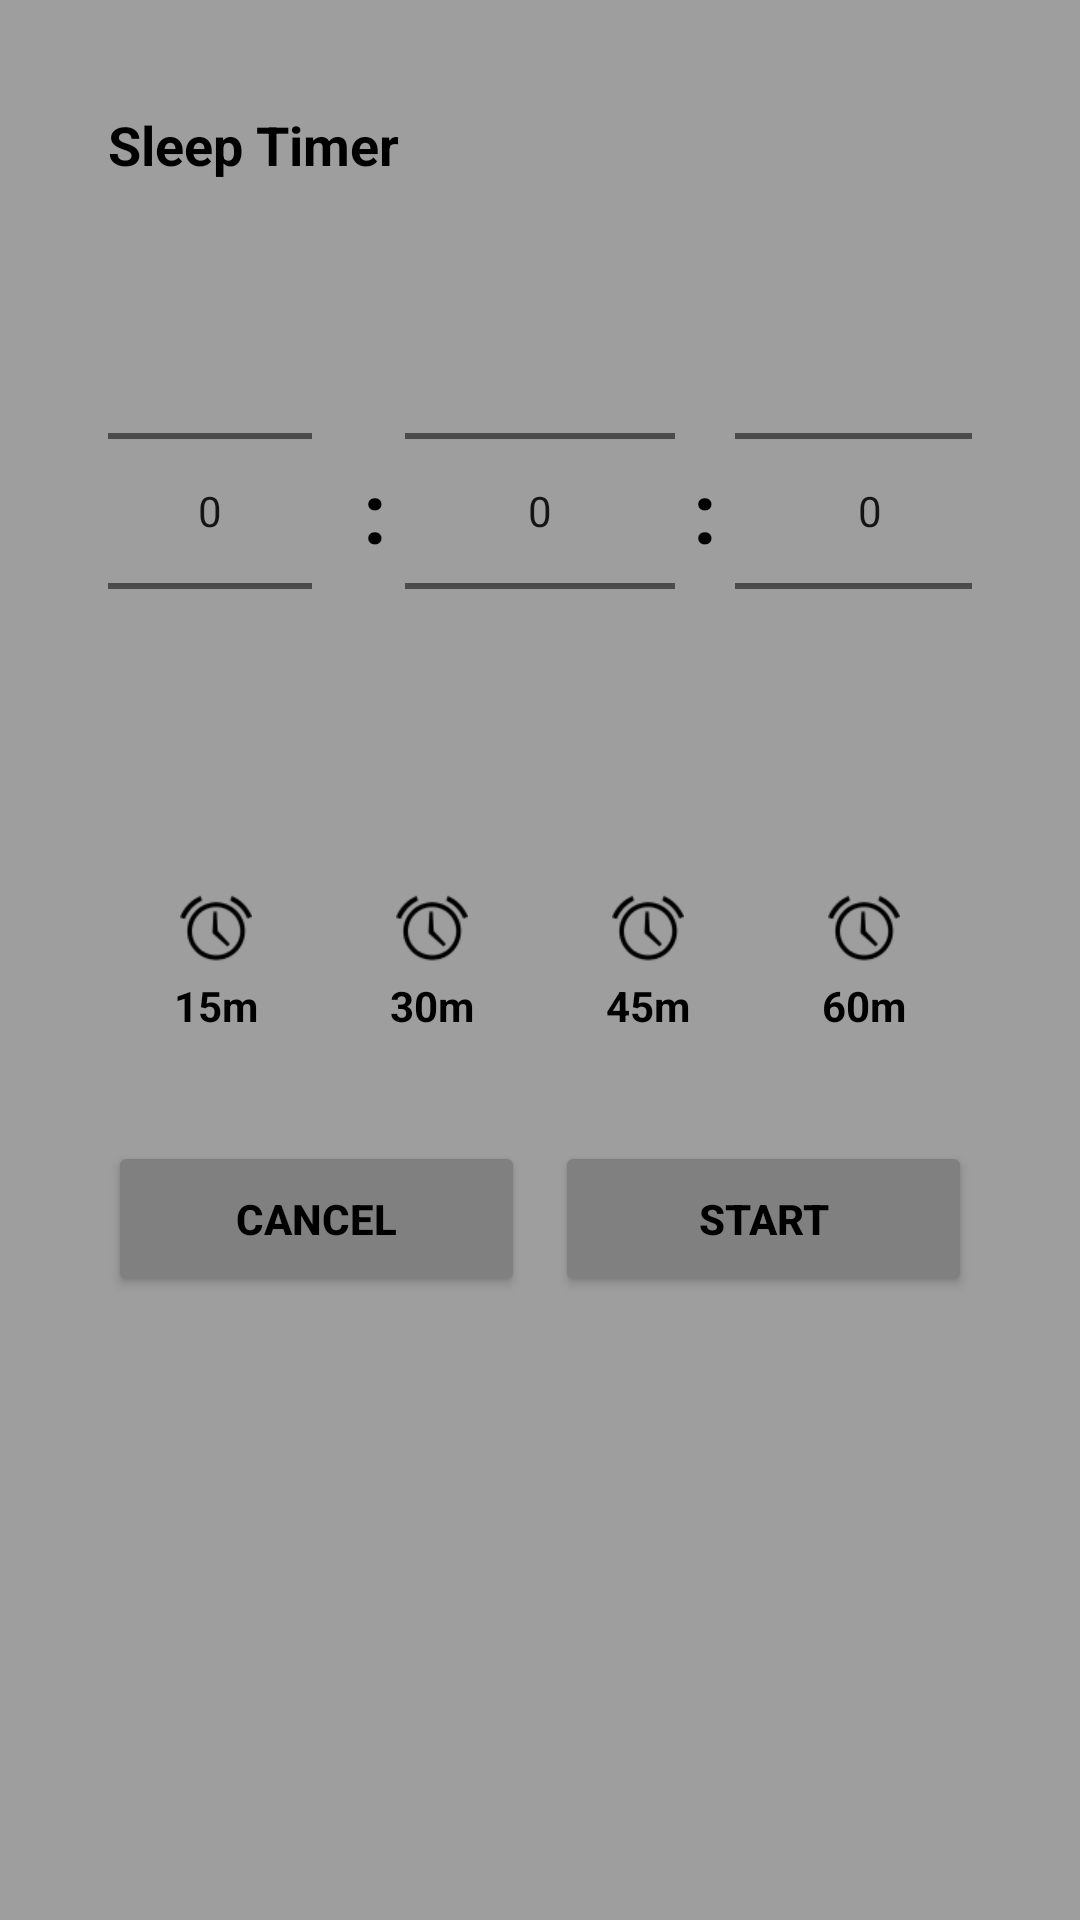

Reconstruct the res/layout file that produces this screen, plus the resources it refers to.
<!-- AndroidManifest.xml: application theme Theme.AppCompat.DayNight.DarkActionBar -->
<!-- res/layout/bottom_sheet_sleep_timer.xml -->
<?xml version="1.0" encoding="utf-8"?>
<LinearLayout xmlns:android="http://schemas.android.com/apk/res/android"
    xmlns:app="http://schemas.android.com/apk/res-auto"
    android:id="@+id/sleepTimerRoot"
    android:layout_width="match_parent"
    android:layout_height="wrap_content"
    android:orientation="vertical"
    android:padding="18dp"
    android:background="@color/accent_gray">

    
    <LinearLayout
        android:layout_width="match_parent"
        android:layout_height="wrap_content"
        android:orientation="vertical"
        android:padding="18dp"
        android:layout_marginBottom="10dp">

        
        <TextView
            android:id="@+id/tvTitle"
            android:layout_width="wrap_content"
            android:layout_height="wrap_content"
            android:text="Sleep Timer"
            android:textColor="#000000"
            android:textSize="18sp"
            android:textStyle="bold" />

        
        <View
            android:layout_width="match_parent"
            android:layout_height="20dp" />

        
        <LinearLayout
            android:layout_width="match_parent"
            android:layout_height="wrap_content"
            android:gravity="center"
            android:orientation="horizontal">

            <NumberPicker
                android:id="@+id/npHours"
                android:layout_width="90dp"
                android:layout_height="wrap_content" />

            <TextView
                android:layout_width="wrap_content"
                android:layout_height="wrap_content"
                android:text=":"
                android:textSize="28sp"
                android:textColor="#000000"
                android:padding="6dp"
                android:textStyle="bold" />

            <NumberPicker
                android:id="@+id/npMinutes"
                android:layout_width="90dp"
                android:layout_height="wrap_content" />

            <TextView
                android:layout_width="wrap_content"
                android:layout_height="wrap_content"
                android:text=":"
                android:textSize="28sp"
                android:textColor="#000000"
                android:padding="6dp"
                android:textStyle="bold" />

            <NumberPicker
                android:id="@+id/npSeconds"
                android:layout_width="90dp"
                android:layout_height="wrap_content" />

        </LinearLayout>

        
        <View
            android:layout_width="match_parent"
            android:layout_height="20dp" />

        
        <LinearLayout
            android:layout_width="match_parent"
            android:layout_height="wrap_content"
            android:gravity="center"
            android:orientation="horizontal">

            <LinearLayout
                android:id="@+id/btn15"
                android:layout_width="0dp"
                android:layout_height="70dp"
                android:layout_weight="1"
                android:layout_margin="6dp"
                android:gravity="center"
                android:orientation="vertical"
                android:background="@drawable/bg_quick_timer">

                <ImageView
                    android:layout_width="24dp"
                    android:layout_height="24dp"
                    android:src="@android:drawable/ic_lock_idle_alarm"
                    app:tint="#000000" />

                <TextView
                    android:layout_width="wrap_content"
                    android:layout_height="wrap_content"
                    android:text="15m"
                    android:textColor="#000000"
                    android:textStyle="bold"
                    android:layout_marginTop="4dp" />
            </LinearLayout>

            <LinearLayout
                android:id="@+id/btn30"
                android:layout_width="0dp"
                android:layout_height="70dp"
                android:layout_weight="1"
                android:layout_margin="6dp"
                android:gravity="center"
                android:orientation="vertical"
                android:background="@drawable/bg_quick_timer">

                <ImageView
                    android:layout_width="24dp"
                    android:layout_height="24dp"
                    android:src="@android:drawable/ic_lock_idle_alarm"
                    app:tint="#000000" />

                <TextView
                    android:layout_width="wrap_content"
                    android:layout_height="wrap_content"
                    android:text="30m"
                    android:textColor="#000000"
                    android:textStyle="bold"
                    android:layout_marginTop="4dp" />
            </LinearLayout>

            <LinearLayout
                android:id="@+id/btn45"
                android:layout_width="0dp"
                android:layout_height="70dp"
                android:layout_weight="1"
                android:layout_margin="6dp"
                android:gravity="center"
                android:orientation="vertical"
                android:background="@drawable/bg_quick_timer">

                <ImageView
                    android:layout_width="24dp"
                    android:layout_height="24dp"
                    android:src="@android:drawable/ic_lock_idle_alarm"
                    app:tint="#000000" />

                <TextView
                    android:layout_width="wrap_content"
                    android:layout_height="wrap_content"
                    android:text="45m"
                    android:textColor="#000000"
                    android:textStyle="bold"
                    android:layout_marginTop="4dp" />
            </LinearLayout>

            <LinearLayout
                android:id="@+id/btn60"
                android:layout_width="0dp"
                android:layout_height="70dp"
                android:layout_weight="1"
                android:layout_margin="6dp"
                android:gravity="center"
                android:orientation="vertical"
                android:background="@drawable/bg_quick_timer">

                <ImageView
                    android:layout_width="24dp"
                    android:layout_height="24dp"
                    android:src="@android:drawable/ic_lock_idle_alarm"
                    app:tint="#000000" />

                <TextView
                    android:layout_width="wrap_content"
                    android:layout_height="wrap_content"
                    android:text="60m"
                    android:textColor="#000000"
                    android:textStyle="bold"
                    android:layout_marginTop="4dp" />
            </LinearLayout>

        </LinearLayout>

        
        <View
            android:layout_width="match_parent"
            android:layout_height="18dp" />

        
        <LinearLayout
            android:layout_width="match_parent"
            android:layout_height="wrap_content"
            android:orientation="horizontal"
            android:gravity="center">

            <Button
                android:id="@+id/btnCancel"
                android:layout_width="0dp"
                android:layout_height="52dp"
                android:layout_weight="1"
                android:text="CANCEL"
                android:textAllCaps="true"
                android:backgroundTint="@color/gray"
                android:textStyle="bold"
                android:textColor="#000000"
                android:layout_marginEnd="10dp"/>

            <Button
                android:id="@+id/btnStart"
                android:layout_width="0dp"
                android:layout_height="52dp"
                android:layout_weight="1"
                android:text="START"
                android:textAllCaps="true"
                android:backgroundTint="@color/gray"
                android:textStyle="bold"
                android:textColor="#000000" />
        </LinearLayout>

    </LinearLayout>

</LinearLayout>
<!-- resources referenced by this layout -->
<resources>
  <color name="accent_gray">#9E9E9E</color>
  <color name="gray">#808080</color>
</resources>
